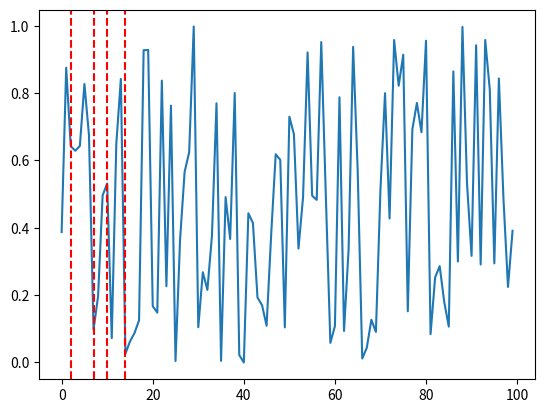

The script that saved this image:
from __future__ import division
import numpy as np
from matplotlib import pyplot as plt
from matplotlib import cbook
def union_changepoints(allchangepoints):
    startpoints = sorted(set(cbook.flatten(allchangepoints)))
    return [(startpoint, nextstartpoint) for startpoint, nextstartpoint in zip(startpoints[:-1], startpoints[1:])]
def plot_with_changepoints(data, changepoints):
    plt.figure()
    plt.plot(data)
    rect = plt.axis()
    plt.vlines([c[1] for c in changepoints[:-1]], rect[2], rect[3], color='r', linestyles='dashed')
    plt.axis(rect)
    plt.show()
def indicators_to_changepoints(indicators):
    pos, = np.where(np.diff(np.array(indicators, dtype=int)) == 1)
    pos = np.concatenate(((0,), pos + 1, (len(indicators),)))
    return [(a, b) for a, b in zip(pos[:-1], pos[1:])]
if __name__ == "__main__":
    data = np.random.rand(100)
    indicators = [False, False, True, False, False, False, False, True, False, False, True, False, False, False, True]
    changepoints = indicators_to_changepoints(indicators)
    plot_with_changepoints(data, changepoints)
    all_changepoints = [changepoints, [(0, 5), (5, 10), (10, 15)]]
    unified_changepoints = union_changepoints(all_changepoints)
    print("Unified Changepoints:", unified_changepoints)
